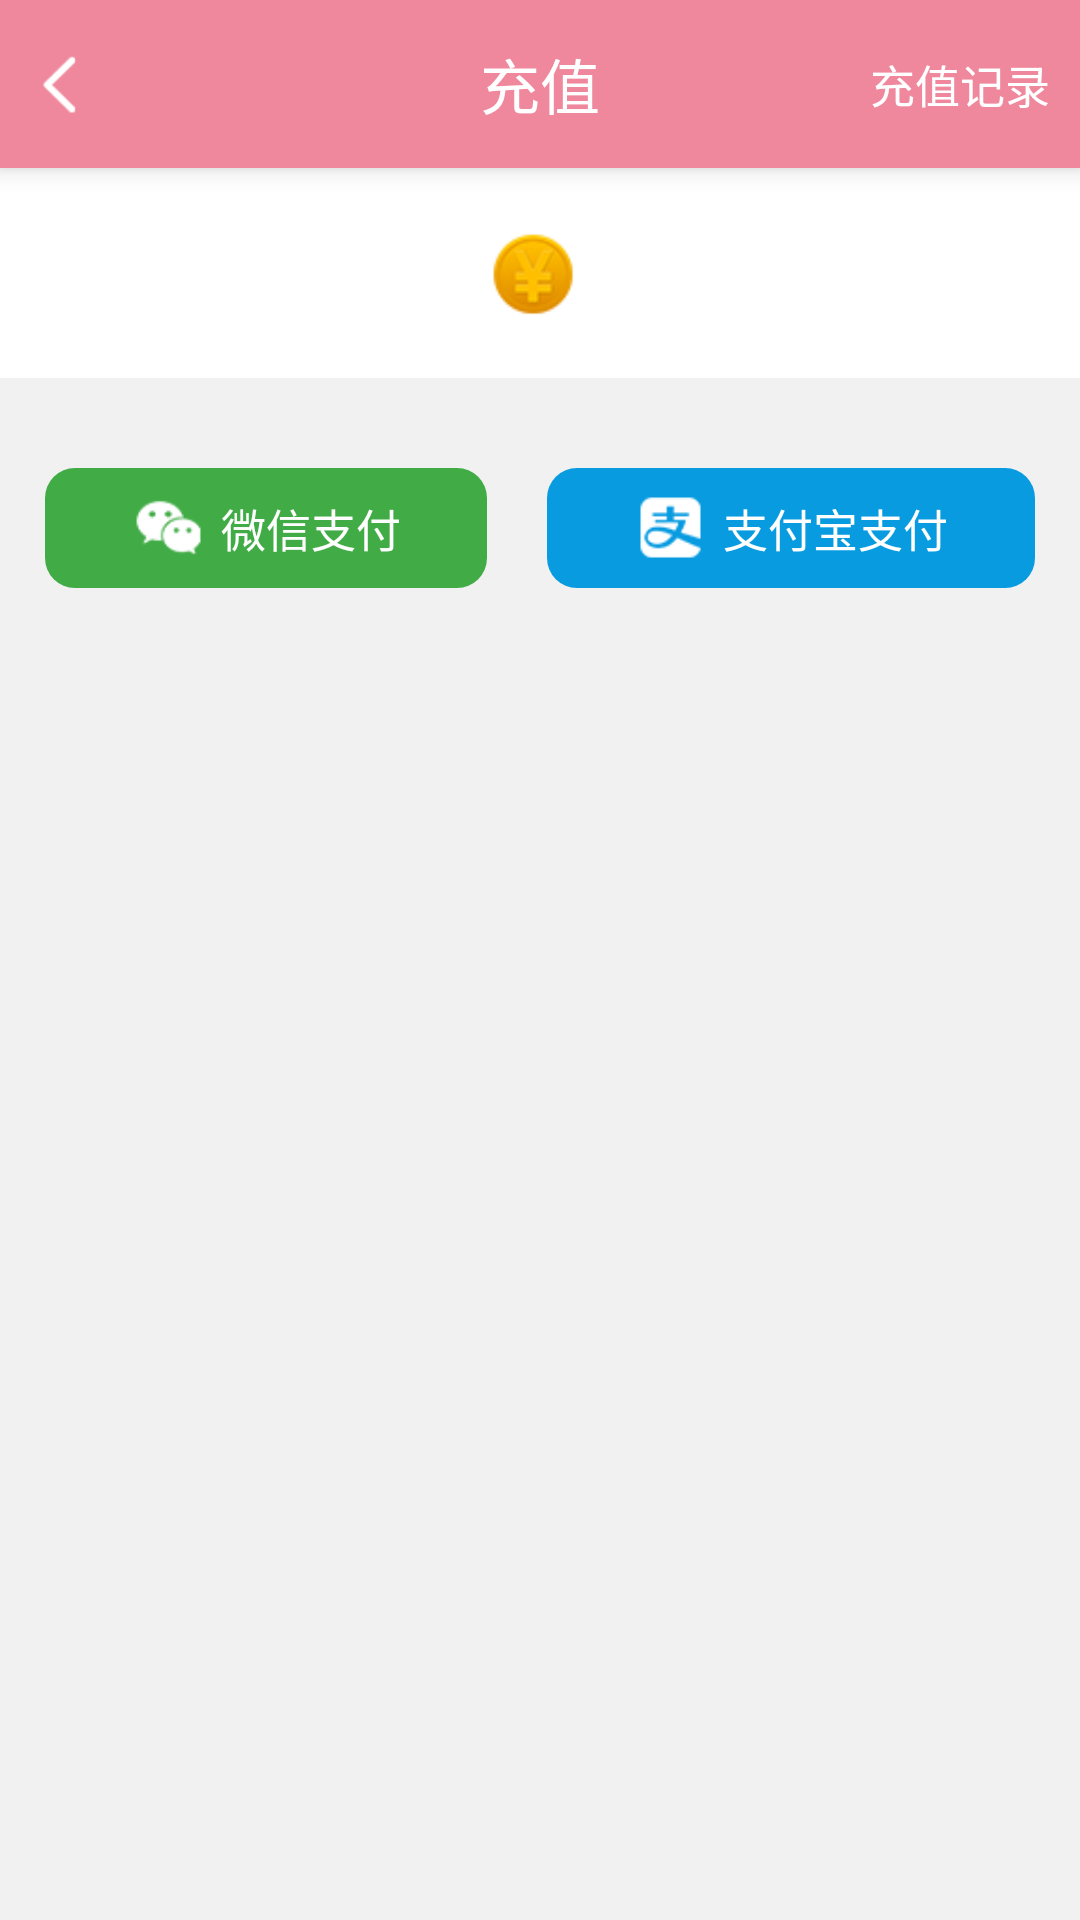

Produce the Android XML layout that renders to this screen, including the resource entries it uses.
<!-- AndroidManifest.xml: application theme AppTheme -->
<!-- res/layout/activity_recharge.xml -->
<?xml version="1.0" encoding="utf-8"?>
<LinearLayout xmlns:android="http://schemas.android.com/apk/res/android"
    xmlns:tools="http://schemas.android.com/tools"
    android:layout_width="match_parent"
    android:layout_height="match_parent"
    xmlns:app="http://schemas.android.com/apk/res-auto"
    android:orientation="vertical"
    android:background="#f1f1f1"
    tools:context="com.zz.zy.happychat.activity.RechargeActivity">
    <android.support.v7.widget.Toolbar
        android:layout_width="match_parent"
        android:elevation="5dp"
        app:contentInsetStart="0dp"
        android:background="#EF889D"
        android:layout_height="?attr/actionBarSize">
        <RelativeLayout
            android:layout_width="match_parent"
            android:layout_height="match_parent">
            <FrameLayout
                android:id="@+id/fl_back"
                android:layout_width="wrap_content"
                android:paddingStart="10dp"
                android:paddingEnd="0dp"
                android:layout_height="match_parent">
                <ImageView
                    android:contentDescription="@null"
                    android:layout_width="20dp"
                    android:scaleType="fitXY"
                    android:layout_gravity="center"
                    android:src="@drawable/fn"
                    android:layout_height="20dp" />
            </FrameLayout>
            <TextView
                android:layout_width="wrap_content"
                android:textSize="20sp"
                android:textColor="#fff"
                android:text="充值"
                android:layout_centerInParent="true"
                android:layout_height="wrap_content" />
            <TextView
                android:id="@+id/tv_history"
                android:layout_width="wrap_content"
                android:text="充值记录"
                android:textSize="15sp"
                android:layout_centerVertical="true"
                android:layout_marginEnd="10dp"
                android:textColor="#fff"
                android:layout_alignParentEnd="true"
                android:layout_height="wrap_content" />
        </RelativeLayout>
    </android.support.v7.widget.Toolbar>
    <LinearLayout
        android:layout_width="match_parent"
        android:background="#fff"
        android:orientation="horizontal"
        android:gravity="center"
        android:layout_height="70dp">
        <ImageView
            android:contentDescription="@null"
            android:layout_width="30dp"
            android:scaleType="fitXY"
            android:layout_marginEnd="5dp"
            android:src="@drawable/qian"
            android:layout_height="30dp" />
        <TextView
            android:id="@+id/tv_leave"
            android:layout_width="wrap_content"
            android:textSize="25sp"
            tools:text="100"
            android:textColor="#EA9C00"
            android:layout_height="wrap_content" />
    </LinearLayout>
    <ListView
        android:id="@+id/lv_rechange"
        android:layout_width="match_parent"
        android:layout_height="wrap_content"/>
    <View
        android:layout_width="match_parent"
        android:layout_height="15dp"/>
    <LinearLayout
        android:layout_width="match_parent"
        android:orientation="horizontal"
        android:layout_margin="15dp"
        android:layout_height="wrap_content">
        <LinearLayout
            android:id="@+id/ll_wechat"
            android:layout_width="wrap_content"
            android:layout_weight="1"
            android:gravity="center"
            android:orientation="horizontal"
            android:background="@drawable/bg_round_green"
            android:layout_height="40dp">
            <ImageView
                android:contentDescription="@null"
                android:layout_width="25dp"
                android:scaleType="fitXY"
                android:layout_marginEnd="5dp"
                android:src="@drawable/wechat"
                android:layout_height="25dp" />
            <TextView
                android:layout_width="wrap_content"
                android:textSize="15sp"
                android:textColor="#fff"
                android:text="微信支付"
                android:layout_height="wrap_content" />
        </LinearLayout>
        <View
            android:layout_width="20dp"
            android:layout_height="match_parent"/>
        <LinearLayout
            android:id="@+id/ll_alipay"
            android:layout_width="wrap_content"
            android:layout_weight="1"
            android:gravity="center"
            android:orientation="horizontal"
            android:background="@drawable/bg_round_blue"
            android:layout_height="40dp">
            <ImageView
                android:layout_width="25dp"
                android:contentDescription="@null"
                android:scaleType="fitXY"
                android:layout_marginEnd="5dp"
                android:src="@drawable/alipay"
                android:layout_height="25dp" />
            <TextView
                android:layout_width="wrap_content"
                android:textSize="15sp"
                android:textColor="#fff"
                android:text="支付宝支付"
                android:layout_height="wrap_content" />
        </LinearLayout>
    </LinearLayout>
</LinearLayout>
<!-- resources referenced by this layout -->
<resources>
  <!-- drawable alipay: png bitmap (drawable, 1656 bytes) -->
  <!-- drawable bg_round_blue (drawable) -->
  <?xml version="1.0" encoding="utf-8"?>
  <shape xmlns:android="http://schemas.android.com/apk/res/android"
      android:shape="rectangle">
      <solid android:color="#089BE0"></solid>
      <corners android:radius="10dp"></corners>
  </shape>
  <!-- drawable bg_round_green (drawable) -->
  <?xml version="1.0" encoding="utf-8"?>
  <shape xmlns:android="http://schemas.android.com/apk/res/android"
      android:shape="rectangle">
      <corners android:radius="10dp"></corners>
      <solid android:color="#41AC46"></solid>
  </shape>
  <!-- drawable fn: png bitmap (drawable, 1315 bytes) -->
  <!-- drawable qian: png bitmap (drawable, 3108 bytes) -->
  <!-- drawable wechat: png bitmap (drawable, 1556 bytes) -->
  <style name="AppTheme" parent="AppBaseTheme" />
  <style name="AppBaseTheme" parent="Theme.AppCompat.Light.DarkActionBar">
          
          <item name="colorPrimary">#EF889D</item>
          <item name="android:textAllCaps">false</item>
          <item name="android:windowActionBar">false</item>
          <item name="windowActionBar">false</item>
          <item name="android:windowAnimationStyle">@style/AnimationActivity</item>
          <item name="windowNoTitle">true</item>
          <item name="colorPrimaryDark">@color/colorPrimaryDark</item>
          <item name="colorAccent">#EF889D</item>
          
          
      </style>
  <style name="AnimationActivity" parent="@android:style/Animation.Activity">
          <item name="android:activityOpenEnterAnimation">@anim/slide_in_left</item>
          <item name="android:activityOpenExitAnimation">@anim/slide_out_left</item>
          <item name="android:activityCloseEnterAnimation">@anim/slide_in_right</item>
          <item name="android:activityCloseExitAnimation">@anim/slide_out_right</item>
      </style>
  <!-- not gathered from this repository: default colours our renderer supplied (Android Studio template values) -->
  <color name="colorPrimaryDark">#FF3700B3</color>
</resources>
